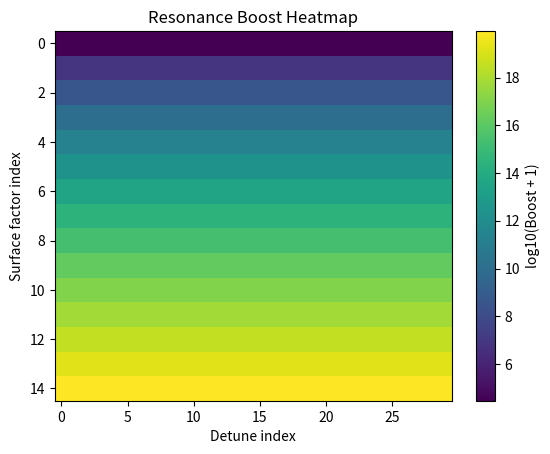

Python code for this plot: (Note: this script raises an exception after producing the figure.)
import numpy as np
from scipy.integrate import odeint
from scipy.optimize import fsolve
import matplotlib.pyplot as plt

# =============================================
# Original LENR resonance model (unchanged from v1)
# =============================================
# Physical constants and parameters
r_dd = 2.75e-10          # Fixed D-D separation in SAV (m)
lambda_b = 0.577e-10     # Bulk Thomas-Fermi screening length (m)
E_th = 0.0388            # Thermal energy at 300K (eV = 38.8 meV)
x_0 = 0.1e-10            # Scaling length for oscillation amplitude (m)
omega_0 = 1e14           # Approximate vibration frequency (rad/s)

# Resonance ODE model (coupled oscillators)
def resonance_ode(y, tau, detune, g, k, A, om_d):
    X1, V1, X2, V2 = y
    dX1 = V1
    dV1 = -X1 - g * V1 - k * (X1 - X2)
    dX2 = V2
    dV2 = -detune**2 * X2 - g * V2 - k * (X2 - X1) + A * np.sin(om_d * tau)
    return [dX1, dV1, dX2, dV2]

# Run resonance simulation
def run_resonance(surface_factor=1.0, detune=1.05, g=0.01, k=0.1, A=0.1, om_d=None, plot=False):
    lambda_TF = lambda_b / np.sqrt(surface_factor)
    if om_d is None:
        om_d = (1 + detune) / 2
    
    tau = np.linspace(0, 200, 20000)  # Dimensionless time
    y0 = [1.0, 0.0, 0.0, 0.0]        # Initial conditions
    
    sol = odeint(resonance_ode, y0, tau, args=(detune, g, k, A, om_d), rtol=1e-6)
    
    dd_dist = np.abs(sol[:, 0] - sol[:, 2]) * x_0
    peak_amp = np.max(np.abs(sol[:, 0])) * x_0
    min_dd = np.min(dd_dist)
    
    effective_min = max(min_dd, 0.1e-10)  # Minimum physical separation ~0.1 Å
    delta_r = r_dd - effective_min
    rate_boost = np.exp(delta_r / lambda_TF)
    
    if plot:
        t_ps = tau / omega_0 * 1e12  # Convert to picoseconds
        plt.figure(figsize=(10, 6))
        plt.plot(t_ps, sol[:, 0] * x_0 * 1e10, label='D1 position (Å)')
        plt.plot(t_ps, sol[:, 2] * x_0 * 1e10, label='D2 position (Å)')
        plt.xlabel('Time (ps)')
        plt.ylabel('Position deviation (Å)')
        plt.title(f'Resonance Trajectory (detune={detune:.2f}, boost={rate_boost:.1e})')
        plt.legend()
        plt.grid(True)
        plt.savefig('figures/resonance_trajectory.png')
        plt.close()
    
    return peak_amp * 1e10, effective_min * 1e10, rate_boost

# Bundle-inspired topological boost (proxy)
def bundle_alpha_boost(base_alpha, fiber_dim=14, base_dim=4):
    alpha_vals = [base_alpha] * base_dim + [1 / base_alpha] * (fiber_dim - base_dim)
    M = np.diag(alpha_vals)
    tr_M = np.trace(M)
    M_tl = M - (tr_M / fiber_dim) * np.eye(fiber_dim)
    det_tl = np.linalg.det(M_tl)
    boost = max(1.0, np.abs(det_tl)**(1 / fiber_dim))
    return boost

# Barrier elimination equation
def barrier_eq(alpha, surface_factor=1.0, bundle_boost=1.0):
    eff_alpha = alpha * surface_factor * bundle_boost
    V_scr = (1.44e-9 / r_dd) * np.exp(-r_dd * np.sqrt(eff_alpha) / lambda_b)  # eV
    return V_scr - E_th

# =============================================
# Biotech extension: Hydrogenation simulation
# =============================================
# Realistic barriers from literature (eV)
barriers_standard = {
    'H2_diss': 0.30,
    'nitro_to_nitroso': 0.45,
    'nitroso_to_hydroxyl': 0.35,
    'hydroxyl_to_amine': 0.40
}

def arrhenius_rate(Ea, T=298, A=1e6):  # min^-1 scale
    kB = 8.617e-5  # eV/K
    return A * np.exp(-Ea / (kB * T))

def enhanced_barrier(Ea, boost):
    # Log-scaled reduction, capped at 30% for physical realism
    reduction = min(0.3 * Ea, 0.05 * np.log(boost + 1))
    return max(0.05, Ea - reduction)

def hydrogenation_ode(y, t, k1, k2, k3):
    nitro, nitroso, hydrox, amine = y
    d_nitro = -k1 * nitro
    d_nitroso = k1 * nitro - k2 * nitroso
    d_hydrox = k2 * nitroso - k3 * hydrox
    d_amine = k3 * hydrox
    return [d_nitro, d_nitroso, d_hydrox, d_amine]

def simulate_hydrogenation(boost=1.0, T=298, t_max=120, enhanced=True):
    rates = {}
    for step, Ea in barriers_standard.items():
        Ea_eff = enhanced_barrier(Ea, boost) if enhanced else Ea
        rates[step] = arrhenius_rate(Ea_eff, T)
    
    k1 = rates['nitro_to_nitroso']
    k2 = rates['nitroso_to_hydroxyl']
    k3 = rates['hydroxyl_to_amine']
    
    t = np.linspace(0, t_max, 300)
    y0 = [1.0, 0.0, 0.0, 0.0]
    sol = odeint(hydrogenation_ode, y0, t, args=(k1, k2, k3))
    
    yield_amine = sol[:, 3] * 100
    conv = (1 - sol[:, 0]) * 100
    sel = np.divide(yield_amine, conv, where=conv>0, out=np.zeros_like(yield_amine))
    
    # Plot
    plt.figure(figsize=(8, 5))
    plt.plot(t, yield_amine, label='Amine yield (%)')
    plt.xlabel('Time (min)')
    plt.ylabel('Yield (%)')
    plt.title(f'Hydrogenation at {T} K – Boost {boost:.1e} {"(enhanced)" if enhanced else "(standard)"}')
    plt.grid(True)
    plt.legend()
    plt.savefig('figures/yield_curves.png')
    plt.close()
    
    return sol, t, yield_amine[-1]

# Parameter sweeps & visualization
if __name__ == "__main__":
    # Example: Generate boost heatmap
    surface_factors = np.linspace(5, 100, 15)
    detunes = np.linspace(0.95, 1.05, 30)
    boosts = np.array([[run_resonance(sf, d)[2] for d in detunes] for sf in surface_factors])
    np.save('boosts.npy', boosts)
    
    plt.imshow(np.log10(boosts + 1), cmap='viridis', aspect='auto')
    plt.colorbar(label='log10(Boost + 1)')
    plt.xlabel('Detune index')
    plt.ylabel('Surface factor index')
    plt.title('Resonance Boost Heatmap')
    plt.savefig('figures/boost_heatmap.png')
    plt.close()
    
    # Monte Carlo uncertainty (50 runs)
    median_boost = np.median(boosts)
    mc_yields = []
    for _ in range(50):
        noisy_boost = median_boost * np.random.normal(1.0, 0.1)  # ±10%
        _, _, yld = simulate_hydrogenation(noisy_boost, enhanced=True)
        mc_yields.append(yld + np.random.normal(0, 5))  # ±5% yield noise
    
    plt.hist(mc_yields, bins=15)
    plt.xlabel('Final Amine Yield (%)')
    plt.ylabel('Frequency')
    plt.title(f'MC Distribution (median boost {median_boost:.1e})')
    plt.savefig('figures/mc_histogram.png')
    plt.close()
    
    # Demo runs
    print("Running standard simulation (25°C, no enhancement):")
    simulate_hydrogenation(boost=1.0, T=298, enhanced=False)
    
    print("\nRunning enhanced simulation (25°C, median resonance boost):")
    simulate_hydrogenation(boost=median_boost, T=298, enhanced=True)
